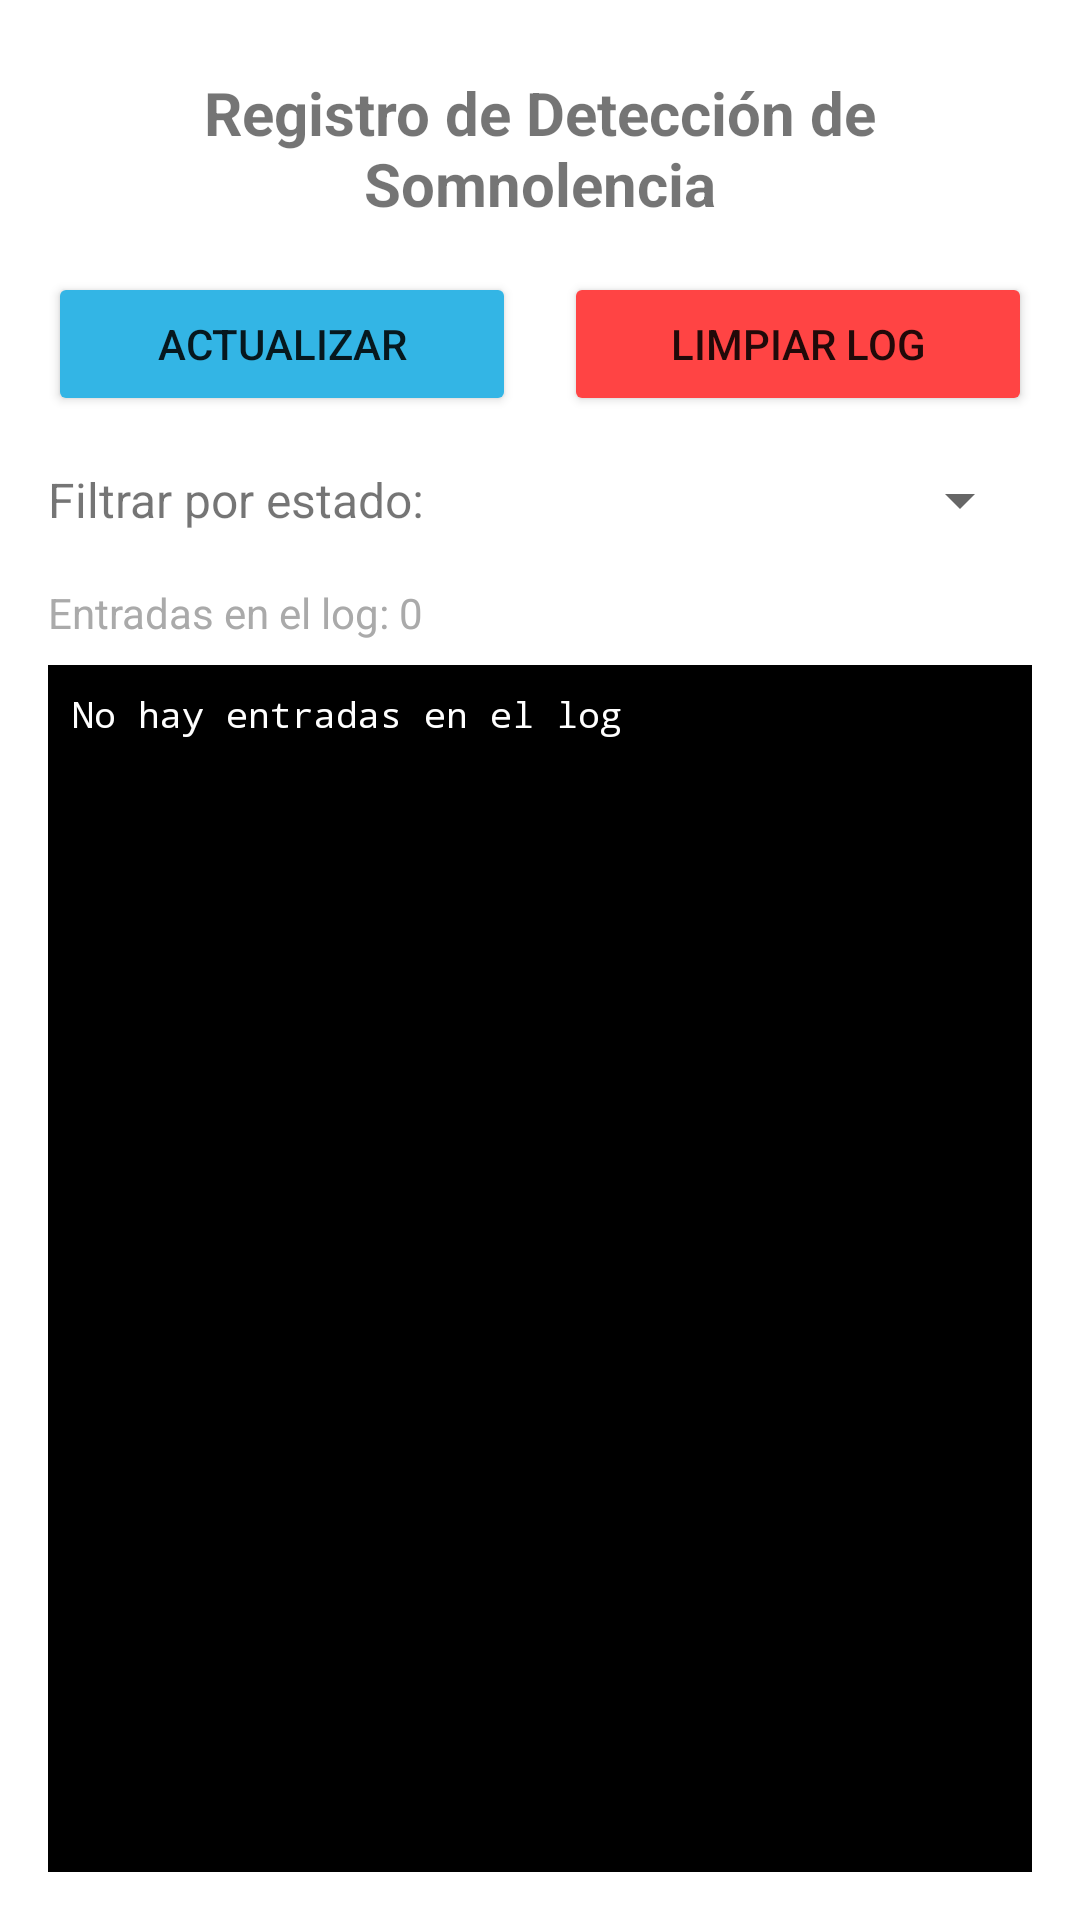

Here is an Android app screen rendered from its layout file. Give the layout XML and the strings, colors and styles it references.
<!-- AndroidManifest.xml: application theme Theme.WakieWakie -->
<!-- res/layout/fragment_notifications.xml -->
<?xml version="1.0" encoding="utf-8"?>
<LinearLayout xmlns:android="http://schemas.android.com/apk/res/android"
    xmlns:app="http://schemas.android.com/apk/res-auto"
    xmlns:tools="http://schemas.android.com/tools"
    android:layout_width="match_parent"
    android:layout_height="match_parent"
    android:orientation="vertical"
    android:padding="16dp"
    tools:context=".ui.notifications.NotificationsFragment">

    <TextView
        android:id="@+id/text_notifications"
        android:layout_width="match_parent"
        android:layout_height="wrap_content"
        android:layout_marginTop="8dp"
        android:layout_marginBottom="16dp"
        android:text="Registro de Detección de Somnolencia"
        android:textAlignment="center"
        android:textSize="20sp"
        android:textStyle="bold" />

    <LinearLayout
        android:layout_width="match_parent"
        android:layout_height="wrap_content"
        android:orientation="horizontal"
        android:layout_marginBottom="16dp">

        <Button
            android:id="@+id/btn_refresh_log"
            android:layout_width="0dp"
            android:layout_height="wrap_content"
            android:layout_weight="1"
            android:layout_marginEnd="8dp"
            android:text="Actualizar"
            android:backgroundTint="@android:color/holo_blue_light" />

        <Button
            android:id="@+id/btn_clear_log"
            android:layout_width="0dp"
            android:layout_height="wrap_content"
            android:layout_weight="1"
            android:layout_marginStart="8dp"
            android:text="Limpiar Log"
            android:backgroundTint="@android:color/holo_red_light" />

    </LinearLayout>

    <LinearLayout
        android:layout_width="match_parent"
        android:layout_height="wrap_content"
        android:orientation="horizontal"
        android:layout_marginBottom="16dp">

        <TextView
            android:layout_width="wrap_content"
            android:layout_height="wrap_content"
            android:text="Filtrar por estado: "
            android:textSize="16sp"
            android:layout_gravity="center_vertical" />

        <Spinner
            android:id="@+id/spinner_state_filter"
            android:layout_width="0dp"
            android:layout_height="wrap_content"
            android:layout_weight="1"
            android:layout_marginStart="8dp" />

    </LinearLayout>

    <TextView
        android:id="@+id/text_log_count"
        android:layout_width="match_parent"
        android:layout_height="wrap_content"
        android:layout_marginBottom="8dp"
        android:text="Entradas en el log: 0"
        android:textSize="14sp"
        android:textColor="@android:color/darker_gray" />

    <ScrollView
        android:layout_width="match_parent"
        android:layout_height="0dp"
        android:layout_weight="1"
        android:background="@android:color/black"
        android:padding="8dp">

        <TextView
            android:id="@+id/text_log_content"
            android:layout_width="match_parent"
            android:layout_height="wrap_content"
            android:text="No hay entradas en el log"
            android:textColor="@android:color/white"
            android:textSize="12sp"
            android:fontFamily="monospace"
            android:textIsSelectable="true"
            android:scrollbars="vertical" />

    </ScrollView>

</LinearLayout>
<!-- resources referenced by this layout -->
<resources>
  <style name="Theme.WakieWakie" parent="Theme.MaterialComponents.DayNight.DarkActionBar">
          
          <item name="colorPrimary">@color/purple_500</item>
          <item name="colorPrimaryVariant">@color/purple_700</item>
          <item name="colorOnPrimary">@color/white</item>
          
          <item name="colorSecondary">@color/teal_200</item>
          <item name="colorSecondaryVariant">@color/teal_700</item>
          <item name="colorOnSecondary">@color/black</item>
          
          <item name="android:statusBarColor">?attr/colorPrimaryVariant</item>
          
      </style>
  <!-- not gathered from this repository: default colours our renderer supplied (Android Studio template values) -->
  <color name="purple_500">#FF6200EE</color>
  <color name="purple_700">#FF3700B3</color>
  <color name="teal_200">#FF03DAC5</color>
  <color name="teal_700">#FF018786</color>
  <color name="black">#FF000000</color>
  <color name="white">#FFFFFFFF</color>
</resources>
